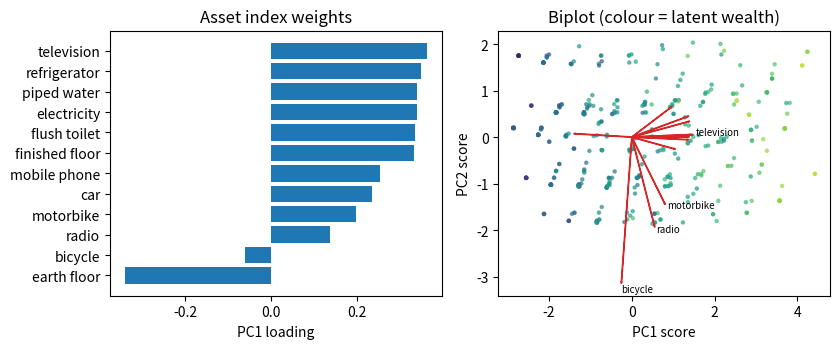

Python code for this plot:
# DEP 803 -- Chapter 3: Eigenvalues, the SVD, PCA and Conditioning
# A DHS-style asset index (Filmer-Pritchett) on a simulated household survey.
# (c) 2026 Stephen E. Moore. MIT Licence.
import numpy as np
import matplotlib.pyplot as plt
from scipy import stats

rng = np.random.default_rng(803)
n = 3000
assets = ["electricity", "piped water", "flush toilet", "television",
          "refrigerator", "radio", "mobile phone", "motorbike", "car",
          "finished floor", "bicycle", "earth floor"]
# Simulated: ownership probability = Phi(a + b * wealth + c * rural)
a = np.array([0.3, -0.4, -0.9, -0.2, -1.0, 0.6, 1.0, -0.8, -1.9, 0.2, -0.3, -0.3])
b = np.array([1.1, 1.0, 1.2, 1.2, 1.3, 0.4, 0.8, 0.5, 1.0, 1.0, -0.1, -1.0])
c = np.array([-.6, -.6, -.5, -.3, -.3, 0.1, -.2, 0.3, -.2, -.4, 0.6, 0.5])
wealth = rng.standard_normal(n)                     # latent, unobserved
rural = (rng.random(n) < 0.5).astype(float)
A = (rng.random((n, 12)) < stats.norm.cdf(a + np.outer(wealth, b)
                                          + np.outer(rural, c))).astype(float)

mu, sd = A.mean(0), A.std(0, ddof=1)
Z = (A - mu) / sd
R = np.corrcoef(A, rowvar=False)
lam, V = np.linalg.eigh(R)
lam, V = lam[::-1], V[:, ::-1]
v1 = V[:, 0] * np.sign(V[:, 0].sum())               # fix the sign convention
print("eigenvalues of R (first 4):", np.round(lam[:4], 3),
      " PC1 share: %.3f" % (lam[0] / 12))
print(f"{'asset':15s} own%   PC1 loading  score weight (v/sd)")
for j in np.argsort(-v1):
    print(f"{assets[j]:15s} {100 * mu[j]:5.1f}  {v1[j]:8.3f}    "
          f"{v1[j] / sd[j]:8.3f}")

index = Z @ v1                                      # Filmer-Pritchett index
count = A.sum(1) - 2 * A[:, -1]                     # naive count (earth floor -)
for name, x in [("PCA index", index), ("asset count", count)]:
    rho = stats.spearmanr(x, wealth).correlation
    poor_true = wealth <= np.quantile(wealth, 0.4)
    # exactly 40% flagged; ties broken by survey order (households are iid)
    poor_hat = stats.rankdata(x, method="ordinal") <= 0.4 * n
    hit = np.mean(poor_hat[poor_true])
    print(f"{name:12s}: Spearman with latent wealth {rho:.3f}; "
          f"poorest-40% correctly targeted {hit:.3f}")
q = np.digitize(index, np.quantile(index, [0.2, 0.4, 0.6, 0.8]))
print("rural share by index quintile:",
      np.round([rural[q == k].mean() for k in range(5)], 3))

scores = Z @ V[:, :2]
fig, axes = plt.subplots(1, 2, figsize=(8.5, 3.6))
o = np.argsort(v1)
axes[0].barh(np.array(assets)[o], v1[o], color="C0")
axes[0].set_xlabel("PC1 loading")
axes[0].set_title("Asset index weights")
idx = rng.choice(n, 400, replace=False)
axes[1].scatter(scores[idx, 0], scores[idx, 1], s=5, c=wealth[idx],
                cmap="viridis", alpha=0.6)
for j in range(12):
    axes[1].arrow(0, 0, 4 * V[j, 0], 4 * V[j, 1], color="C3", width=0.01)
    if abs(V[j, 1]) > 0.3 or abs(V[j, 0]) > 0.35:
        axes[1].text(4.3 * V[j, 0], 4.3 * V[j, 1], assets[j], fontsize=7)
axes[1].set_xlabel("PC1 score"); axes[1].set_ylabel("PC2 score")
axes[1].set_title("Biplot (colour = latent wealth)")
plt.tight_layout()
plt.savefig("ch03_asset_index.pdf", bbox_inches="tight")
